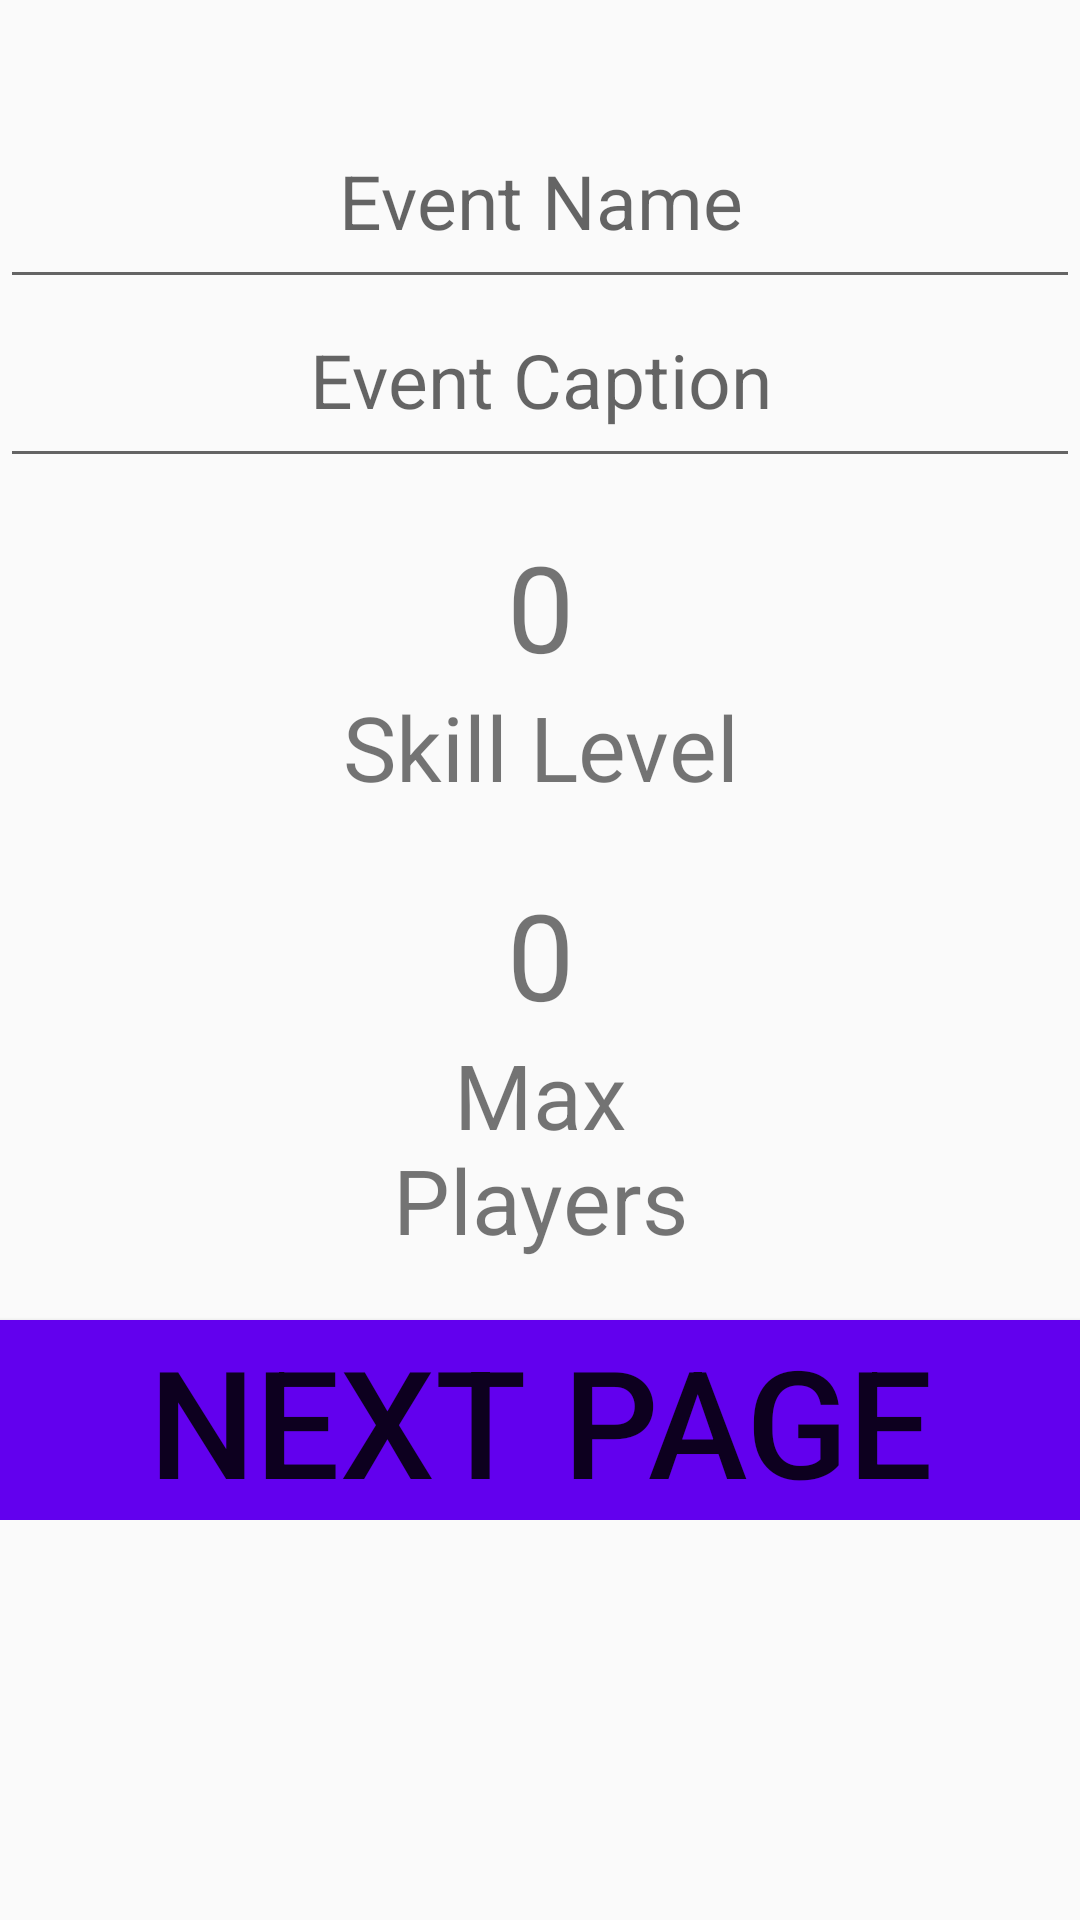

Here is an Android app screen rendered from its layout file. Give the layout XML and the strings, colors and styles it references.
<!-- AndroidManifest.xml: application theme Theme.PickupGameFinder -->
<!-- res/layout/fragment_create_event.xml -->
<?xml version="1.0" encoding="utf-8"?>
<ScrollView xmlns:android="http://schemas.android.com/apk/res/android"
    xmlns:tools="http://schemas.android.com/tools"
    android:layout_width="match_parent"
    android:layout_height="match_parent"
    tools:context=".ui.Fragments.CreateEventFragment">

    <LinearLayout
        android:layout_width="match_parent"
        android:layout_height="match_parent"
        android:orientation="vertical"
        android:layout_gravity="top"
        android:paddingTop="40dp">

        <EditText
            android:id="@+id/event_name_et"
            android:layout_width="match_parent"
            android:layout_height="wrap_content"
            android:hint="Event Name"
            android:textSize="25dp"
            android:gravity="center"
            android:paddingBottom="16sp">

        </EditText>
        <EditText
            android:id="@+id/caption_et"
            android:layout_width="match_parent"
            android:layout_height="wrap_content"
            android:hint="Event Caption"
            android:textSize="25dp"
            android:gravity="center"
            android:paddingBottom="16sp">

        </EditText>

        <RelativeLayout
            android:layout_width="match_parent"
            android:layout_height="wrap_content"
            android:layout_marginVertical="16dp">

            <Button
                android:id="@+id/skill_level_left_arrow"
                android:layout_width="100dp"
                android:layout_height="100dp"
                android:background="@drawable/ic_baseline_chevron_left_24"
                android:backgroundTint="@color/black"/>

            <TextView
                android:id="@+id/skill_level_number"
                android:layout_width="wrap_content"
                android:layout_height="wrap_content"
                android:layout_toEndOf="@+id/skill_level_left_arrow"
                android:layout_toStartOf="@+id/skill_level_right_arrow"
                android:text="0"
                android:textSize="40dp"
                android:gravity="center"/>

            <TextView
                android:layout_width="wrap_content"
                android:layout_height="wrap_content"
                android:layout_toEndOf="@+id/skill_level_left_arrow"
                android:layout_toStartOf="@+id/skill_level_right_arrow"
                android:layout_below="@+id/skill_level_number"
                android:gravity="center"
                android:text="Skill Level"
                android:textSize="30dp"/>

            <Button
                android:id="@+id/skill_level_right_arrow"
                android:layout_width="100dp"
                android:layout_height="100dp"
                android:layout_alignParentEnd="true"
                android:background="@drawable/ic_baseline_chevron_right_24"
                android:backgroundTint="@color/black"/>


        </RelativeLayout>

        <RelativeLayout
            android:layout_width="match_parent"
            android:layout_height="wrap_content">

            <Button
                android:id="@+id/max_players_left_arrow"
                android:layout_width="100dp"
                android:layout_height="100dp"
                android:background="@drawable/ic_baseline_chevron_left_24"
                android:backgroundTint="@color/black"/>

            <TextView
                android:id="@+id/max_players_number"
                android:layout_width="wrap_content"
                android:layout_height="wrap_content"
                android:layout_toEndOf="@+id/max_players_left_arrow"
                android:layout_toStartOf="@+id/max_players_right_arrow"
                android:text="0"
                android:textSize="40dp"
                android:gravity="center"/>

            <TextView
                android:layout_width="wrap_content"
                android:layout_height="wrap_content"
                android:layout_toEndOf="@+id/max_players_left_arrow"
                android:layout_below="@+id/max_players_number"
                android:layout_toStartOf="@+id/max_players_right_arrow"
                android:text="Max Players"
                android:textSize="30dp"
                android:gravity="center"/>

            <Button
                android:id="@+id/max_players_right_arrow"
                android:layout_width="100dp"
                android:layout_height="100dp"
                android:layout_alignParentEnd="true"
                android:background="@drawable/ic_baseline_chevron_right_24"
                android:backgroundTint="@color/black"/>


        </RelativeLayout>

        <Button
            android:id="@+id/create_event_next_page"
            android:layout_width="match_parent"
            android:layout_height="wrap_content"
            android:layout_marginTop="20dp"
            android:text="NEXT PAGE"
            android:textSize="50dp"
            android:background="@color/design_default_color_primary"/>


    </LinearLayout>
</ScrollView>
<!-- resources referenced by this layout -->
<resources>
  <style name="Theme.PickupGameFinder" parent="Theme.AppCompat.Light.DarkActionBar">
          
          <item name="colorPrimary">@color/purple_500</item>
          <item name="colorPrimaryVariant">@color/purple_700</item>
          <item name="colorOnPrimary">@color/white</item>
          
          <item name="colorSecondary">@color/teal_200</item>
          <item name="colorSecondaryVariant">@color/teal_700</item>
          <item name="colorOnSecondary">@color/black</item>
          
          <item name="android:statusBarColor" tools:targetApi="l">?attr/colorPrimaryVariant</item>
          
      </style>
  <!-- not gathered from this repository: default colours our renderer supplied (Android Studio template values) -->
  <color name="purple_500">#FF6200EE</color>
  <color name="purple_700">#FF3700B3</color>
  <color name="teal_200">#FF03DAC5</color>
  <color name="teal_700">#FF018786</color>
  <color name="black">#FF000000</color>
  <color name="white">#FFFFFFFF</color>
</resources>
